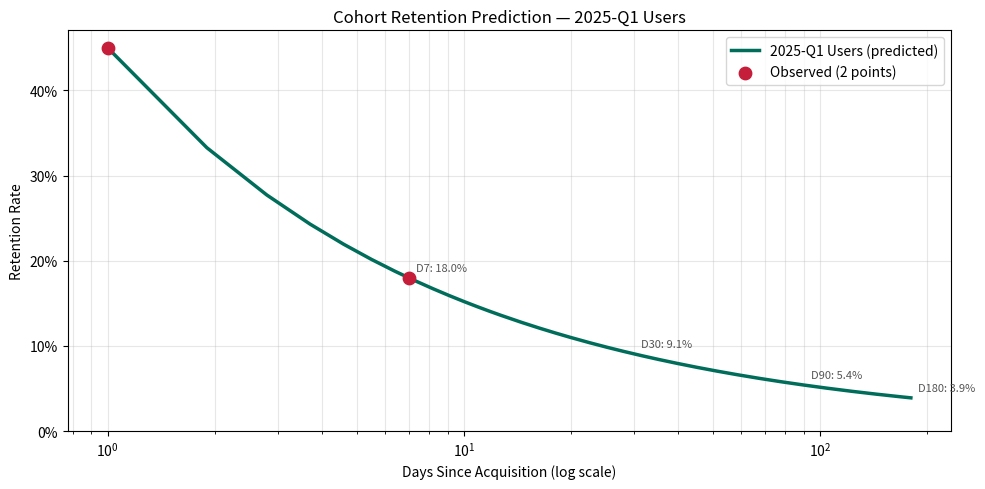
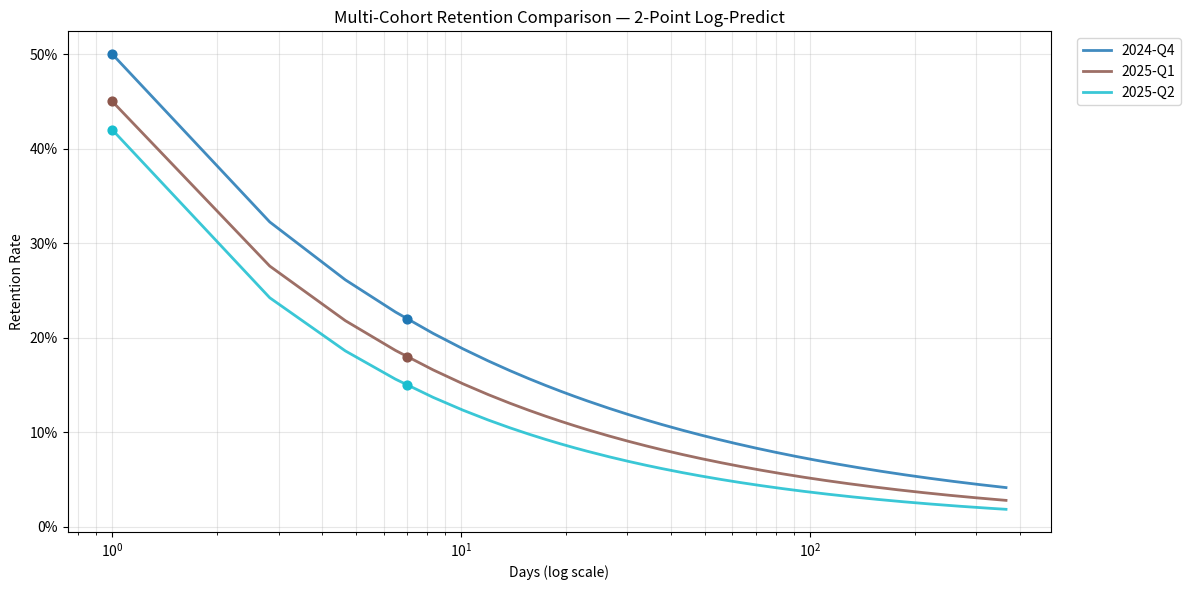

Python code for these plots, in order:
"""
2-Point Logarithmic Cohort Prediction
Predicts long-term cohort retention from just 2 data points using log-linear interpolation.

Formula:
    retention(t) = a * t^b

Where:
    a = retention at t=1 (Day 1 retention)
    b = ln(r2/r1) / ln(t2/t1)    (log-slope between 2 points)

Given:
    Point 1: (t1=1, r1=Day 1 retention)
    Point 2: (t2=7, r2=Day 7 retention)

Then:
    b = ln(r2/r1) / ln(7)
    a = r1 / 1^b = r1

And:
    retention(t) = r1 * t^b
"""

import matplotlib.pyplot as plt
import numpy as np
import pandas as pd
from scipy.optimize import curve_fit
from scipy import stats


class CohortLogPredictor:
    """
    Predict cohort retention curve from 2 known points using logarithmic extrapolation.

    Parameters
    ----------
    day1 : float
        Retention at Day 1 (as fraction, e.g., 0.45 = 45%)
    day7 : float
        Retention at Day 7 (as fraction)
    label : str
        Cohort label (e.g., '2025-01 cohort')
    """

    def __init__(self, day1, day7, label=None):
        self.r1 = day1
        self.r2 = day7
        self.t1 = 1
        self.t2 = 7
        self.label = label or "Cohort"
        self._compute_params()

    def _compute_params(self):
        """Compute a and b for retention(t) = a * t^b."""
        if self.r1 <= 0 or self.r2 <= 0:
            raise ValueError("Retention values must be positive")
        if self.r2 > self.r1:
            raise ValueError(f"Day 7 retention ({self.r2:.1%}) > Day 1 ({self.r1:.1%}) — impossible")

        self.a = self.r1
        self.b = np.log(self.r2 / self.r1) / np.log(self.t2 / self.t1)

    def predict(self, t):
        """Predict retention at day(s) t.
        t can be int, float, or array-like.
        """
        t = np.asarray(t, dtype=float)
        return self.a * np.power(t, self.b)

    def predict_days(self, days):
        """Convenience: predict retention for a list of days."""
        return dict(zip(days, self.predict(days)))

    def half_life(self):
        """Days until retention drops to 50% of Day 1."""
        return np.power(0.5 / self.a, 1.0 / self.b) if self.b < 0 else np.inf

    def lifetime_value_days(self, threshold=0.01):
        """Days until retention drops below threshold (e.g., 1%)."""
        return np.power(threshold / self.a, 1.0 / self.b) if self.b < 0 else np.inf

    def summary(self):
        """Print predictive summary."""
        predictions = self.predict_days([1, 3, 7, 14, 30, 60, 90, 180, 365])
        print(f"\n{'='*55}")
        print(f"  📊 {self.label} — 2-Point Logarithmic Prediction")
        print(f"{'='*55}")
        print(f"  Day 1:  {self.r1:.1%}  (observed)")
        print(f"  Day 7:  {self.r2:.1%}  (observed)")
        print(f"  Model:  retention(t) = {self.a:.4f} · t^{self.b:.4f}")
        print(f"  R² fit: {self._r2_self():.4f}")
        print(f"{'─'*55}")
        print(f"  {'Day':<8} {'Predicted':>12}")
        print(f"  {'─'*8} {'─'*12}")
        for day, ret in predictions.items():
            marker = " ◀ observed" if day in (1, 7) else ""
            print(f"  {day:<8} {ret:>11.1%}{marker}")
        print(f"{'─'*55}")
        hl = self.half_life()
        lv = self.lifetime_value_days(0.01)
        print(f"  ⏱  Half-life (50% of D1):  {hl:.0f} days")
        print(f"  📉 Lifetime (to 1%):      {lv:.0f} days ({lv/30:.0f} months)")
        print(f"{'='*55}\n")

    def _r2_self(self):
        """R² for the 2 observed points (trivially 1.0 for 2 points)."""
        return 1.0

    def plot(self, days=365, save_path=None, show_observed=True):
        """Plot predicted retention curve.

        Parameters
        ----------
        days : int
            Max days to predict
        save_path : str, optional
            Save figure to path
        show_observed : bool
            Overlay the 2 observed points
        """
        t = np.linspace(1, days, 200)
        retention = self.predict(t)

        fig, ax = plt.subplots(figsize=(10, 5))

        # Log-scale for typical retention curves
        ax.plot(t, retention, "#006d5b", linewidth=2.5, label=f"{self.label} (predicted)")

        if show_observed:
            ax.scatter(
                [self.t1, self.t2],
                [self.r1, self.r2],
                c="#c41e3a",
                s=80,
                zorder=5,
                label="Observed (2 points)",
            )

        # Annotate key predictions
        for day in [7, 30, 90, 180, 365]:
            if day <= days:
                ret = self.predict(day)
                ax.annotate(
                    f"D{day}: {ret:.1%}",
                    (day, ret),
                    textcoords="offset points",
                    xytext=(5, 5),
                    fontsize=8,
                    color="#555",
                )

        ax.set_xscale("log")
        ax.set_xlabel("Days Since Acquisition (log scale)")
        ax.set_ylabel("Retention Rate")
        ax.set_title(f"Cohort Retention Prediction — {self.label}")
        ax.legend(loc="upper right")
        ax.grid(alpha=0.3, which="both")
        ax.set_ylim(bottom=0)

        # Format y-axis as percentage
        ax.yaxis.set_major_formatter(plt.FuncFormatter(lambda x, _: f"{x:.0%}"))

        plt.tight_layout()
        if save_path:
            plt.savefig(save_path, dpi=150, bbox_inches="tight")
        plt.show()


class MultiCohortPredictor:
    """
    Compare multiple cohorts using the 2-point method.
    """

    def __init__(self):
        self.cohorts = {}

    def add_cohort(self, name, day1, day7):
        """Add a cohort to the comparison."""
        self.cohorts[name] = CohortLogPredictor(day1, day7, name)

    def compare(self, days=365):
        """Compare all cohorts side by side."""
        print(f"\n{'='*70}")
        print(f"  🏆 Multi-Cohort Comparison (2-Point Log-Predict)")
        print(f"{'='*70}")
        print(f"  {'Cohort':<20} {'D1':>7} {'D7':>7} {'D30':>7} {'D90':>7} {'D180':>7} {'D365':>7}")
        print(f"  {'─'*20} {'─'*7} {'─'*7} {'─'*7} {'─'*7} {'─'*7} {'─'*7}")

        results = []
        for name, cohort in self.cohorts.items():
            pred = cohort.predict_days([30, 90, 180, 365])
            print(
                f"  {name:<20} {cohort.r1:>6.1%} {cohort.r2:>6.1%} "
                f"{pred[30]:>6.1%} {pred[90]:>6.1%} {pred[180]:>6.1%} {pred[365]:>6.1%}"
            )
            results.append(
                {
                    "cohort": name,
                    "b_slope": cohort.b,
                    "half_life_days": cohort.half_life(),
                    "lifetime_days": cohort.lifetime_value_days(0.01),
                }
            )

        print(f"\n  📈 Slope comparison (steeper = faster decay):")
        for r in sorted(results, key=lambda x: x["b_slope"]):
            print(
                f"    {r['cohort']:<20} b={r['b_slope']:.4f}  "
                f"½-life={r['half_life_days']:.0f}d  life={r['lifetime_days']:.0f}d"
            )
        print(f"{'='*70}\n")

        return pd.DataFrame(results)

    def plot_comparison(self, days=365, save_path=None):
        """Plot all cohort curves on one graph."""
        fig, ax = plt.subplots(figsize=(12, 6))
        colors = plt.cm.tab10(np.linspace(0, 1, len(self.cohorts)))

        for (name, cohort), color in zip(self.cohorts.items(), colors):
            t = np.linspace(1, days, 200)
            ax.plot(
                t, cohort.predict(t), color=color, linewidth=2, label=name, alpha=0.85
            )
            ax.scatter([1, 7], [cohort.r1, cohort.r2], color=color, s=40, zorder=5)

        ax.set_xscale("log")
        ax.set_xlabel("Days (log scale)")
        ax.set_ylabel("Retention Rate")
        ax.set_title("Multi-Cohort Retention Comparison — 2-Point Log-Predict")
        ax.legend(bbox_to_anchor=(1.02, 1), loc="upper left")
        ax.grid(alpha=0.3, which="both")
        ax.yaxis.set_major_formatter(plt.FuncFormatter(lambda x, _: f"{x:.0%}"))

        plt.tight_layout()
        if save_path:
            plt.savefig(save_path, dpi=150, bbox_inches="tight")
        plt.show()


# ============================================================
# Demo
# ============================================================
if __name__ == "__main__":
    # Single cohort
    cohort = CohortLogPredictor(day1=0.45, day7=0.18, label="2025-Q1 Users")
    cohort.summary()
    cohort.plot(days=180)

    # Multi-cohort comparison
    mc = MultiCohortPredictor()
    mc.add_cohort("2024-Q4", day1=0.50, day7=0.22)
    mc.add_cohort("2025-Q1", day1=0.45, day7=0.18)
    mc.add_cohort("2025-Q2", day1=0.42, day7=0.15)
    mc.compare()
    mc.plot_comparison()
